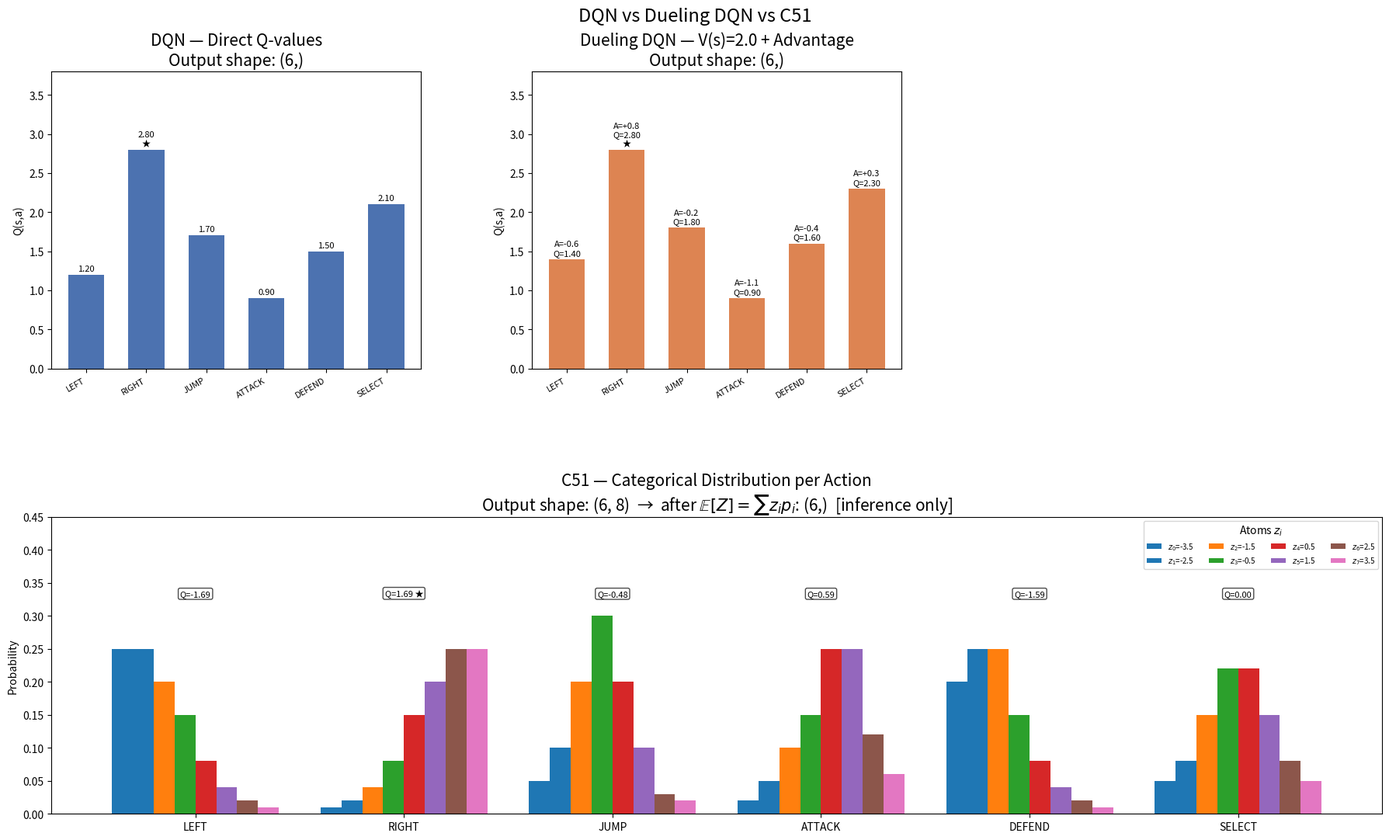

Reproduce this figure in Python. (Note: this script raises an exception after producing the figure.)
import numpy as np
import matplotlib.pyplot as plt

"""
Comparison:
DQN vs Dueling DQN vs C51

Goal:
Show how each architecture represents action values.
Note: C51 uses 8 atoms in this example; standard C51 uses 51.

author: Guilherme Alves Silveira
generated with AI tools
"""

# Actions — 6 to match architecture diagram
actions = ["LEFT", "RIGHT", "JUMP", "ATTACK", "DEFEND", "SELECT"]

# ---------------------------------------------------------
# DQN
# Direct scalar Q-values
# Output shape: (6,)
# ---------------------------------------------------------

dqn_q = np.array([1.2, 2.8, 1.7, 0.9, 1.5, 2.1])

# ---------------------------------------------------------
# Dueling DQN
#
# Q(s,a) = V(s) + A(s,a)
#
# V(s) = 2.0
# ---------------------------------------------------------

V = 2.0
advantages = np.array([-0.6, 0.8, -0.2, -1.1, -0.4, 0.3])
dueling_q = V + advantages

# ---------------------------------------------------------
# C51
#
# Distribution over returns
# Q(s,a) = Σ z_i * p_i
# 8 atoms in this example (standard C51 uses 51)
# Output shape: (6, 8) → after E[Z]: (6,)
# ---------------------------------------------------------

z = np.array([-3.5, -2.5, -1.5, -0.5, 0.5, 1.5, 2.5, 3.5])

c51_distributions = {
    "LEFT":   np.array([0.25, 0.25, 0.20, 0.15, 0.08, 0.04, 0.02, 0.01]),
    "RIGHT":  np.array([0.01, 0.02, 0.04, 0.08, 0.15, 0.20, 0.25, 0.25]),
    "JUMP":   np.array([0.05, 0.10, 0.20, 0.30, 0.20, 0.10, 0.03, 0.02]),
    "ATTACK": np.array([0.02, 0.05, 0.10, 0.15, 0.25, 0.25, 0.12, 0.06]),
    "DEFEND": np.array([0.20, 0.25, 0.25, 0.15, 0.08, 0.04, 0.02, 0.01]),
    "SELECT": np.array([0.05, 0.08, 0.15, 0.22, 0.22, 0.15, 0.08, 0.05]),
}

# Normalize
for a in actions:
    c51_distributions[a] /= c51_distributions[a].sum()

c51_q = np.array([np.sum(z * c51_distributions[a]) for a in actions])

# ---------------------------------------------------------
# Figure layout:
# Row 0: DQN (col 0) | Dueling DQN (col 1) | shape info (col 2)
# Row 1: C51 all 6 actions as grouped bar (spans full width)
# ---------------------------------------------------------

fig = plt.figure(figsize=(18, 11))

x = np.arange(len(actions))

# =========================================================
# DQN
# =========================================================

ax1 = plt.subplot2grid((2, 3), (0, 0))
bars = ax1.bar(x, dqn_q, color="#4C72B0", width=0.6)
best_dqn = np.argmax(dqn_q)

for i, q in enumerate(dqn_q):
    label = f"{q:.2f}"
    if i == best_dqn:
        label += "\n★"
    ax1.text(i, q + 0.05, label, ha='center', fontsize=8)

ax1.set_title("DQN — Direct Q-values\nOutput shape: (6,)", fontsize=15)
ax1.set_ylabel("Q(s,a)")
ax1.set_xticks(x)
ax1.set_xticklabels(actions, rotation=30, ha='right', fontsize=8)
ax1.set_ylim(0, 3.8)

# =========================================================
# Dueling DQN
# =========================================================

ax2 = plt.subplot2grid((2, 3), (0, 1))
ax2.bar(x, dueling_q, color="#DD8452", width=0.6)
best_dueling = np.argmax(dueling_q)

for i, q in enumerate(dueling_q):
    label = f"A={advantages[i]:+.1f}\nQ={q:.2f}"
    if i == best_dueling:
        label += "\n★"
    ax2.text(i, q + 0.05, label, ha='center', fontsize=8)

ax2.set_title(f"Dueling DQN — V(s)={V:.1f} + Advantage\nOutput shape: (6,)", fontsize=15)
ax2.set_ylabel("Q(s,a)")
ax2.set_xticks(x)
ax2.set_xticklabels(actions, rotation=30, ha='right', fontsize=8)
ax2.set_ylim(0, 3.8)

# =========================================================
# C51 — grouped bar: all 6 actions, 8 atoms each
# =========================================================

ax4 = plt.subplot2grid((2, 3), (1, 0), colspan=3)

n_atoms = len(z)
n_actions = len(actions)
group_width = 0.8
bar_width = group_width / n_atoms

colors = plt.cm.tab10(np.linspace(0, 0.6, n_atoms))

for atom_idx in range(n_atoms):
    offsets = x + (atom_idx - n_atoms / 2 + 0.5) * bar_width
    probs = [c51_distributions[a][atom_idx] for a in actions]
    ax4.bar(offsets, probs, width=bar_width,
            color=colors[atom_idx],
            label=f"$z_{atom_idx}$={z[atom_idx]:.1f}")

best_c51 = np.argmax(c51_q)

for i, a in enumerate(actions):
    q = c51_q[i]
    label = f"Q={q:.2f}"
    if i == best_c51:
        label += " ★"
    ax4.text(i, 0.33, label, ha='center', fontsize=8,
             bbox=dict(boxstyle="round,pad=0.2",
                       facecolor="white", alpha=0.7))

ax4.set_title(
    "C51 — Categorical Distribution per Action\n"
    "Output shape: (6, 8)  →  after $\\mathbb{E}[Z] = \\sum z_i p_i$: (6,)  [inference only]",
    fontsize=15
)
ax4.set_ylabel("Probability")
ax4.set_xticks(x)
ax4.set_xticklabels(actions, fontsize=10)
ax4.set_ylim(0, 0.45)
ax4.legend(title="Atoms $z_i$", loc='upper right',
           fontsize=7, ncol=4)

# ---------------------------------------------------------
# Global title
# ---------------------------------------------------------

plt.suptitle(
    "DQN vs Dueling DQN vs C51",
    fontsize=17
)

plt.tight_layout()
plt.subplots_adjust(wspace=0.3, hspace=0.5)

OUT = "./graphics/dqn_dueling_dqn_c51_comparing_argmax.jpg"
plt.savefig(OUT, dpi=160, bbox_inches="tight",
            facecolor=fig.get_facecolor())
plt.close()
print(f"Saved → {OUT}")
